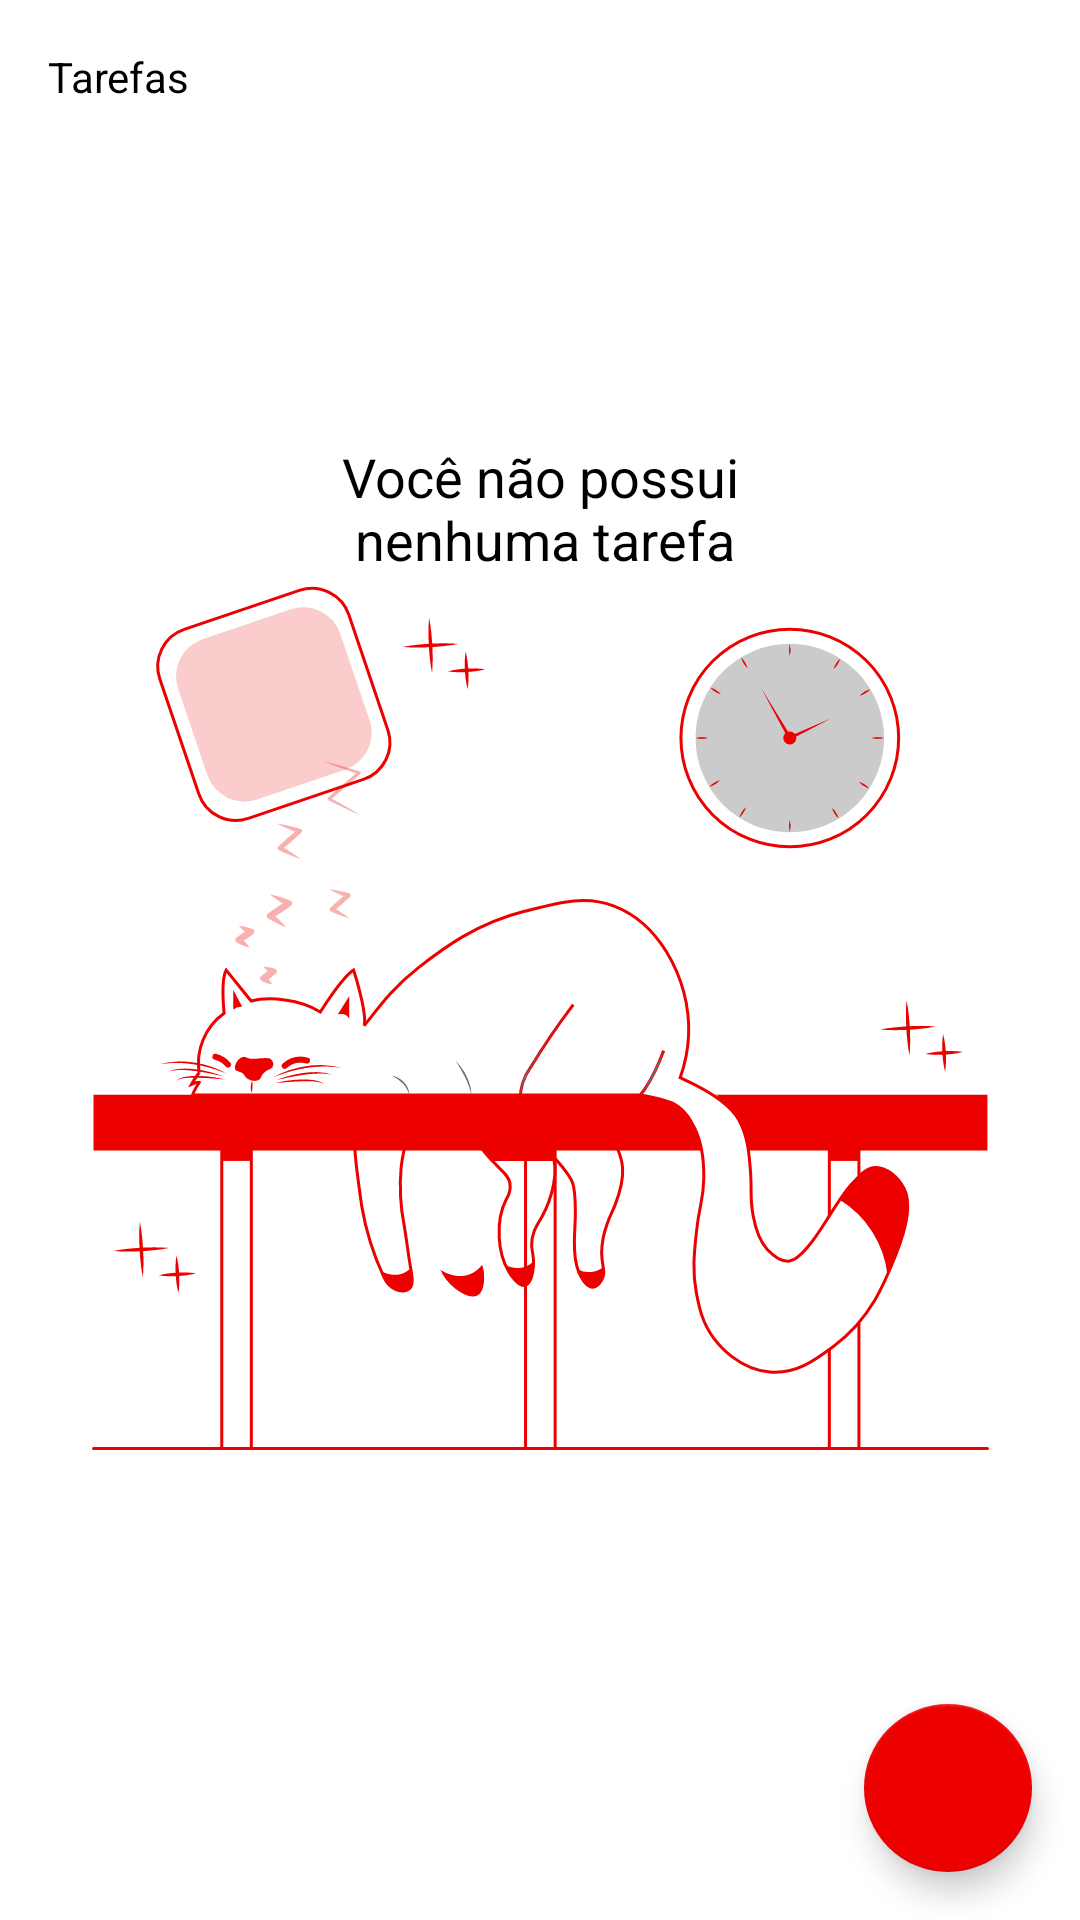

This screen was rendered from an Android layout file. Write that file and the resources it references.
<!-- AndroidManifest.xml: application theme Theme.ToDoList -->
<!-- res/layout/fragment_list_task.xml -->
<?xml version="1.0" encoding="utf-8"?>
<androidx.constraintlayout.widget.ConstraintLayout xmlns:android="http://schemas.android.com/apk/res/android"
    xmlns:tools="http://schemas.android.com/tools"
    android:layout_width="match_parent"
    android:layout_height="match_parent"
    xmlns:app="http://schemas.android.com/apk/res-auto"
    tools:context=".ui.list_task.ListTaskFragment">



    <TextView
        android:id="@+id/text_title"
        android:layout_width="wrap_content"
        android:layout_height="wrap_content"
        android:layout_margin="16dp"
        android:text="@string/title_app"
        android:textColor="@color/black"
        app:layout_constraintLeft_toLeftOf="parent"
        app:layout_constraintTop_toTopOf="parent" />

    <androidx.recyclerview.widget.RecyclerView
        android:id="@+id/rv_tasks"
        android:layout_width="0dp"
        android:layout_height="0dp"
        android:layout_marginStart="8dp"
        android:layout_marginEnd="8dp"
        app:layoutManager="androidx.recyclerview.widget.LinearLayoutManager"
        app:layout_constraintBottom_toBottomOf="parent"
        app:layout_constraintEnd_toEndOf="parent"
        app:layout_constraintStart_toStartOf="parent"
        app:layout_constraintTop_toBottomOf="@+id/text_title"
        tools:itemCount="8"
        tools:listitem="@layout/item_task" />

    <com.google.android.material.floatingactionbutton.FloatingActionButton
        android:id="@+id/fab_new_task"
        android:layout_width="wrap_content"
        android:layout_height="wrap_content"
        android:layout_margin="16dp"
        android:contentDescription="@string/fab_description"
        app:layout_constraintBottom_toBottomOf="parent"
        app:layout_constraintEnd_toEndOf="parent"
        app:srcCompat="@drawable/ic_add" />

    <include
        android:id="@+id/layout_empty_state"
        layout="@layout/empty_state"
        android:layout_width="wrap_content"
        android:layout_height="wrap_content"
        app:layout_constraintBottom_toBottomOf="parent"
        app:layout_constraintEnd_toEndOf="parent"
        app:layout_constraintStart_toStartOf="parent"
        app:layout_constraintTop_toTopOf="@+id/rv_tasks" />
</androidx.constraintlayout.widget.ConstraintLayout>
<!-- res/layout/item_task.xml (included above) -->
<?xml version="1.0" encoding="utf-8"?>
<androidx.cardview.widget.CardView xmlns:android="http://schemas.android.com/apk/res/android"
    xmlns:app="http://schemas.android.com/apk/res-auto"
    xmlns:tools="http://schemas.android.com/tools"
    android:layout_width="match_parent"
    android:layout_height="wrap_content"
    android:layout_margin="4dp">

    <androidx.constraintlayout.widget.ConstraintLayout
        android:layout_width="match_parent"
        android:layout_height="wrap_content"
        android:layout_margin="16dp">

        <TextView
            android:id="@+id/tv_title"
            android:layout_width="0dp"
            android:layout_height="wrap_content"
            android:textColor="@color/black"
            android:textSize="18sp"
            android:textStyle="bold"
            app:layout_constraintEnd_toStartOf="@+id/img_more"
            app:layout_constraintStart_toStartOf="parent"
            app:layout_constraintTop_toTopOf="parent"
            tools:text="Passear com o cachorro" />

        <TextView
            android:id="@+id/tv_data"
            android:layout_width="0dp"
            android:layout_height="wrap_content"
            app:layout_constraintEnd_toEndOf="@+id/tv_title"
            app:layout_constraintStart_toStartOf="@+id/tv_title"
            app:layout_constraintTop_toBottomOf="@+id/tv_title"
            tools:text="01/01/2021 18:00" />

        <ImageView
            android:id="@+id/img_more"
            android:layout_width="36dp"
            android:layout_height="36dp"
            android:contentDescription="@string/more_options"
            app:layout_constraintBottom_toBottomOf="parent"
            app:layout_constraintEnd_toEndOf="parent"
            app:layout_constraintTop_toTopOf="parent"
            app:srcCompat="@drawable/ic_more" />
    </androidx.constraintlayout.widget.ConstraintLayout>
</androidx.cardview.widget.CardView>
<!-- res/layout/empty_state.xml (included above) -->
<?xml version="1.0" encoding="utf-8"?>
<androidx.constraintlayout.widget.ConstraintLayout xmlns:android="http://schemas.android.com/apk/res/android"
    xmlns:app="http://schemas.android.com/apk/res-auto"
    android:layout_width="match_parent"
    android:layout_height="match_parent"
    android:id="@+id/empty_state">

    <TextView
        android:layout_width="wrap_content"
        android:layout_height="wrap_content"
        android:text="@string/you_dont_have_tasks"
        android:textColor="@color/black"
        android:textSize="18sp"
        app:layout_constraintBottom_toTopOf="@+id/imageView"
        app:layout_constraintEnd_toEndOf="@+id/imageView"
        app:layout_constraintStart_toStartOf="@+id/imageView" />

    <ImageView
        android:id="@+id/imageView"
        android:layout_width="wrap_content"
        android:layout_height="wrap_content"
        android:importantForAccessibility="no"
        app:layout_constraintBottom_toBottomOf="parent"
        app:layout_constraintEnd_toEndOf="parent"
        app:layout_constraintStart_toStartOf="parent"
        app:layout_constraintTop_toTopOf="parent"
        app:srcCompat="@drawable/ic_empty_state" />
</androidx.constraintlayout.widget.ConstraintLayout>
<!-- resources referenced by this layout -->
<resources>
  <color name="black">#FF000000</color>
  <!-- drawable ic_empty_state: vector/xml drawable (drawable-v24, 23763 chars, omitted) -->
  <string name="fab_description">Nova tarefa</string>
  <string name="more_options">mais opções</string>
  <string name="title_app">Tarefas</string>
  <string name="you_dont_have_tasks">Você não possui\n nenhuma tarefa</string>
  <style name="Theme.ToDoList" parent="Theme.MaterialComponents.Light.NoActionBar">
          
          <item name="colorPrimary">@color/red_500</item>
          <item name="colorPrimaryVariant">@color/red_700</item>
          <item name="colorOnPrimary">@color/white</item>
          
          <item name="colorSecondary">@color/red_500</item>
          <item name="colorSecondaryVariant">@color/teal_700</item>
          <item name="colorOnSecondary">@color/white</item>
          
          <item name="android:statusBarColor" tools:targetApi="l">?attr/colorPrimaryVariant</item>
          
  
          <item name="android:textColorHint">@android:color/darker_gray</item>
          <item name="drawerArrowStyle">@android:style/DeviceDefault.ButtonBar</item>
          <item name="searchViewStyle">@android:style/Widget.Material.SearchView</item>
      </style>
  <color name="red_500">#EC0000</color>
  <color name="red_700">#b00000</color>
  <color name="white">#FFFFFFFF</color>
  <color name="teal_700">#FF018786</color>
</resources>
